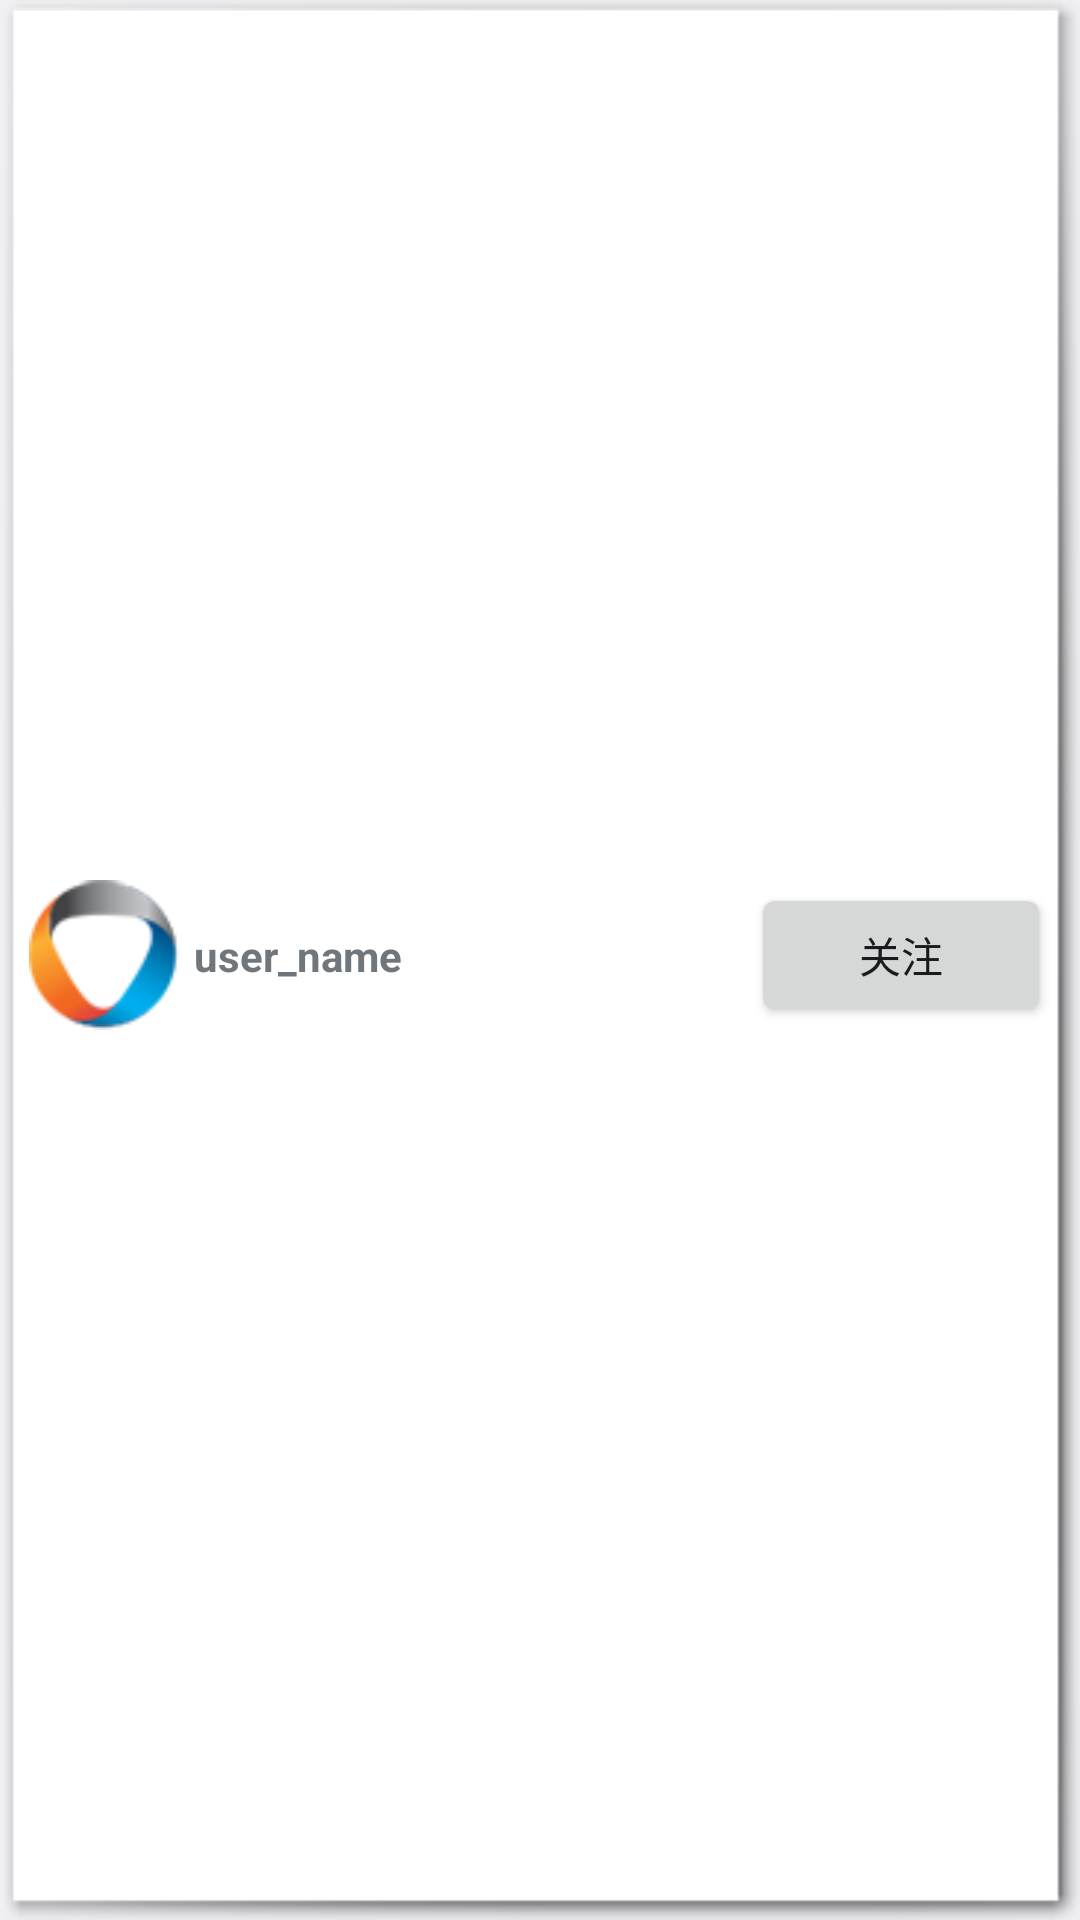

Android layout source for this screen:
<!-- AndroidManifest.xml: application theme android:Theme.DeviceDefault.Light -->
<!-- res/layout/watch_item.xml -->
<LinearLayout xmlns:android="http://schemas.android.com/apk/res/android"
    android:layout_width="fill_parent"
    android:layout_height="wrap_content"
    android:orientation="vertical" android:gravity="center"
    android:background="@android:drawable/picture_frame">
    <LinearLayout
            android:orientation="horizontal"
            android:layout_width="fill_parent"
            android:layout_height="fill_parent"  >

        <LinearLayout
                android:orientation="horizontal"
                android:layout_width="fill_parent"
                android:layout_height="fill_parent" android:gravity="center_vertical" android:padding="3dip"
                android:layout_weight="1">
            <ImageView
                    android:layout_width="50dip"
                    android:layout_height="50dip"
                    android:id="@+id/pubHead" android:src="@drawable/ic_launcher" android:layout_margin="0dip"/>
            <TextView
                    android:layout_width="wrap_content"
                    android:layout_height="wrap_content"
                    android:text="user_name"
                    android:id="@+id/pubName"
                    android:paddingLeft="5dip"
                    android:textStyle="bold"/>
        </LinearLayout>
        <LinearLayout
                android:orientation="horizontal"
                android:layout_width="100dip"
                android:layout_height="fill_parent" android:gravity="center_vertical|right">
            <Button
                    android:layout_width="fill_parent"
                    android:layout_height="wrap_content"
                    android:text="关注"
                    android:id="@+id/bt_watchOrNot"/>
        </LinearLayout>
    </LinearLayout>

</LinearLayout>
<!-- resources referenced by this layout -->
<resources>
  <!-- drawable ic_launcher: png bitmap (drawable-xhdpi, 5017 bytes) -->
</resources>
